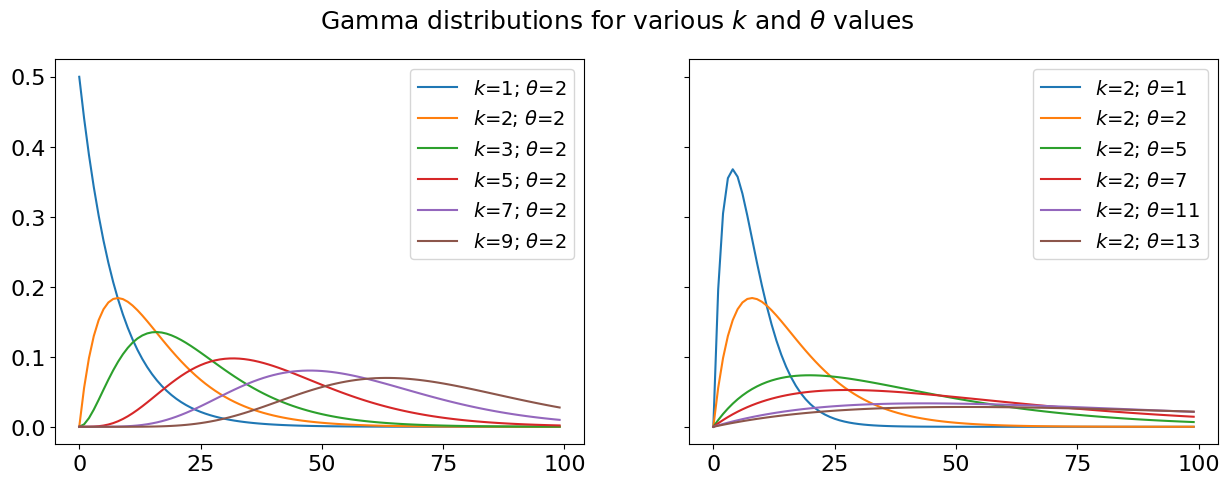
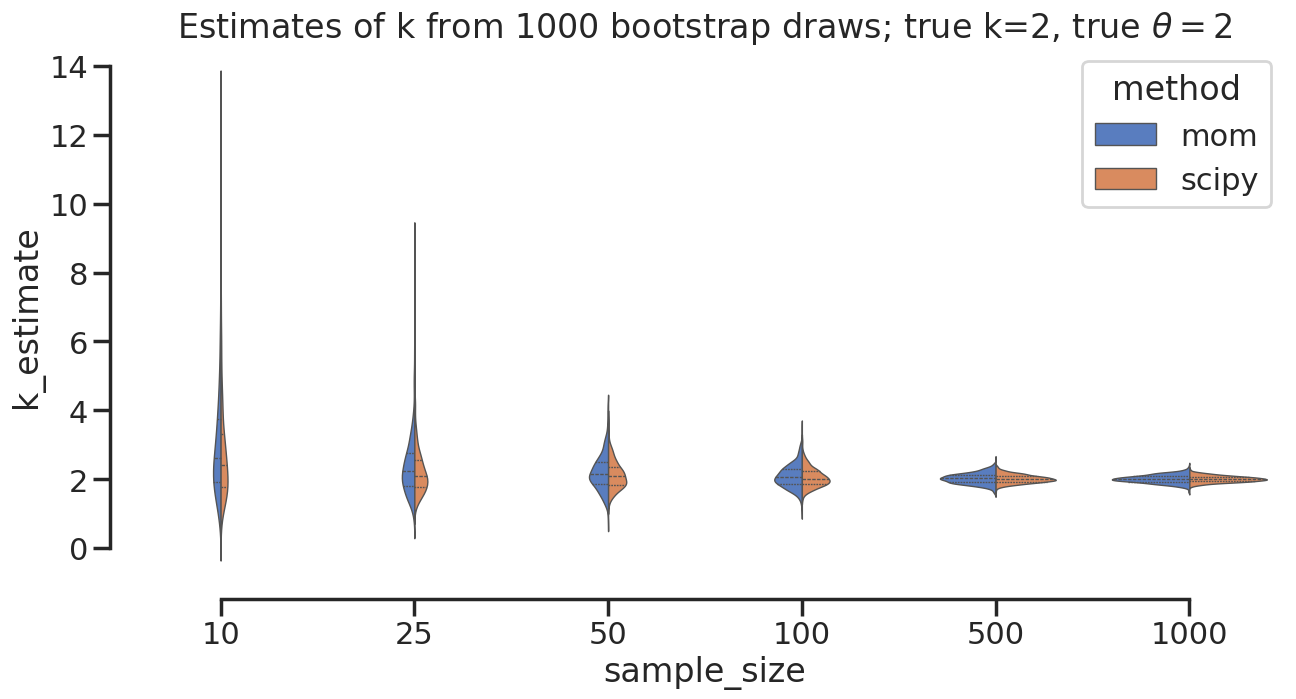
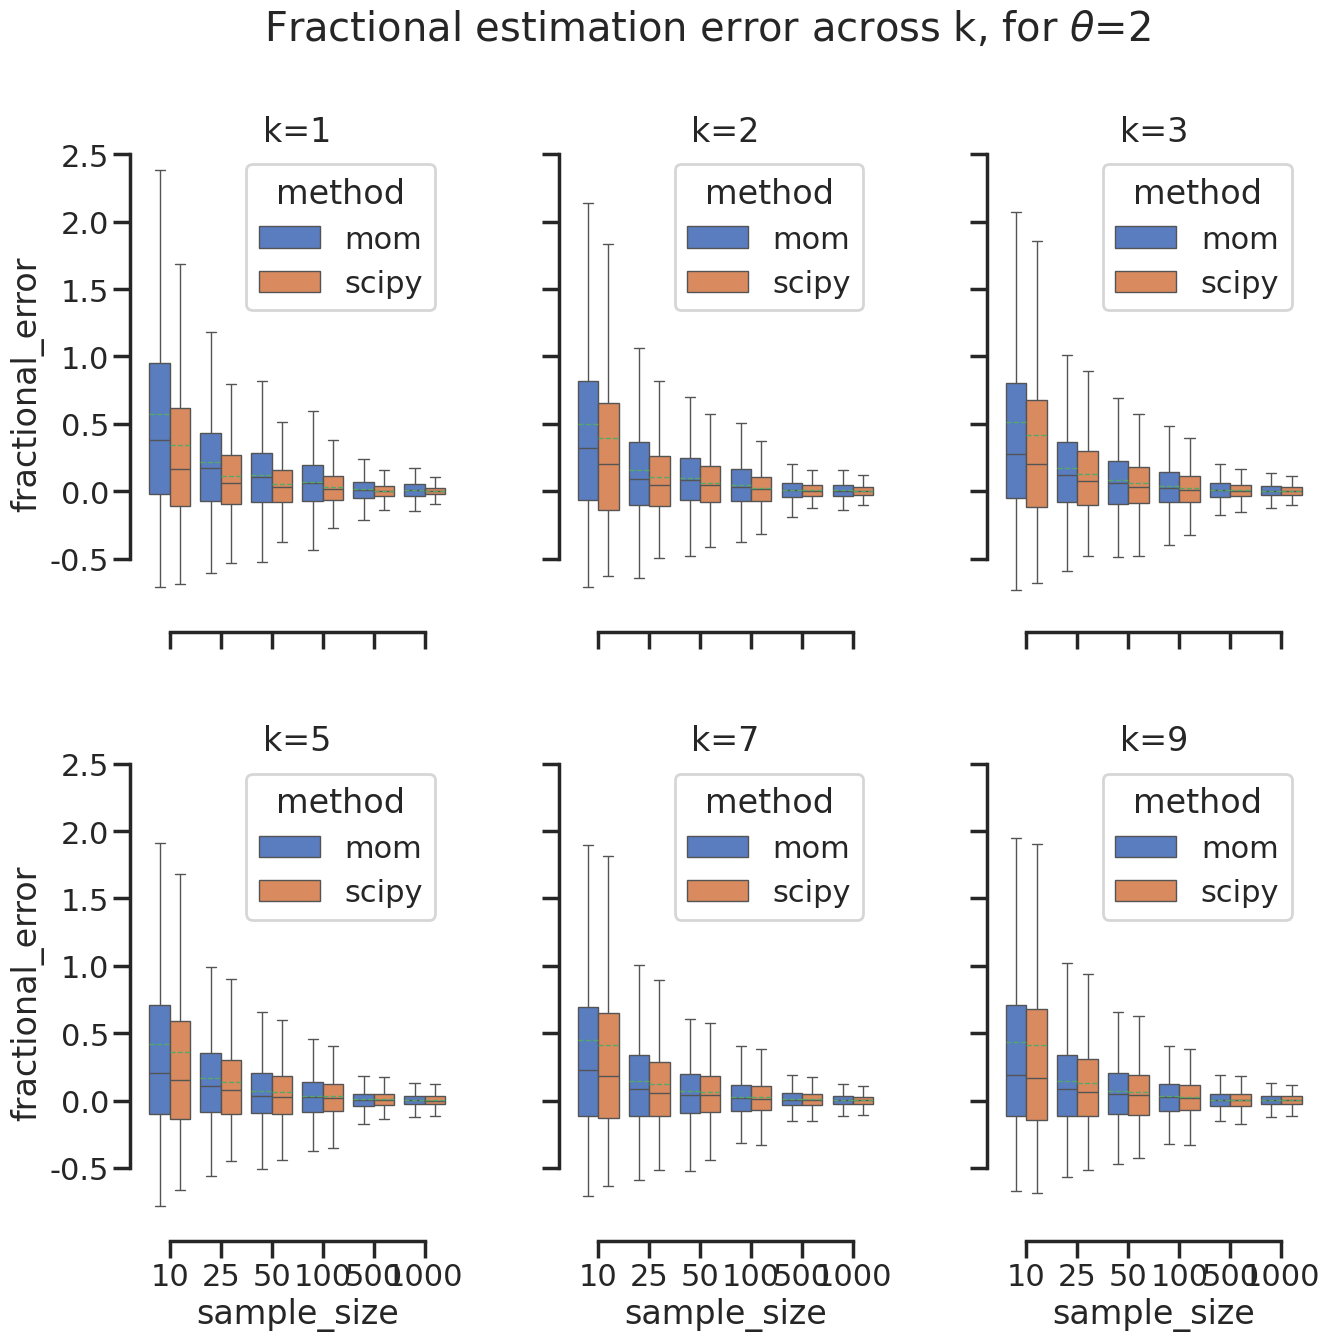
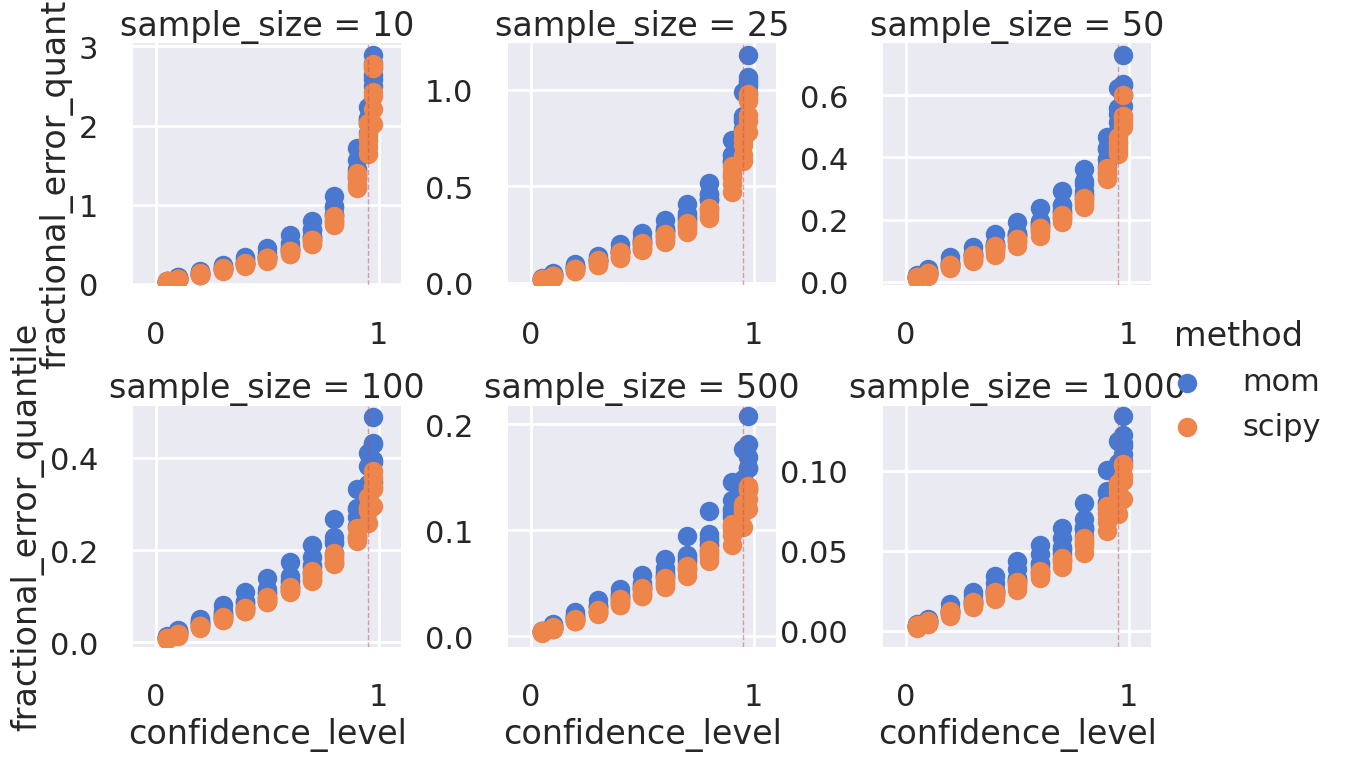

Here is the Python script that generated these plots, in order:
import matplotlib.pyplot as plt
import numpy as np
import pandas as pd
from scipy.stats import gamma


def make_gammas(ks, thetas, x):
    res = {}
    ordered_keys = []
    for theta in sorted(thetas):
        for k in sorted(ks):
            name = '$k$=' + str(k) + '; $\\theta$=' + str(theta)
            res[name] = gamma.pdf(x, k, scale=theta)
            ordered_keys.append(name)

    return pd.DataFrame(res)[ordered_keys]

gamma_df_k = make_gammas([1,2,3,5,7,9], [2], np.linspace(0,25, num=100))
gamma_df_theta = make_gammas([2],[1,2,5,7,11,13], np.linspace(0,25, num=100))

fig, axarr = plt.subplots(1,2,figsize=(15,5), sharey=True)
gamma_df_k.plot(ax=axarr[0], fontsize=16)
axarr[0].legend(fontsize=14)
gamma_df_theta.plot(ax=axarr[1], fontsize=16)
axarr[1].legend(fontsize=14)
plt.suptitle('Gamma distributions for various $k$ and $\\theta$ values', fontsize=18)
plt.show()

import numpy as np
def gamma_mom(x):
    avg = np.mean(x)
    var = np.var(x)
    k = avg ** 2 / var
    theta = var / avg

    return k, theta

def gamma_bootstrap_estimate(true_k, true_theta, sample_size=[50, 100, 1000], draws=100, method='all'):
    true_mean = true_k * true_theta
    true_var = true_k * true_theta ** 2

    result = []
    for this_many in sample_size:

        # Generate this_many samples from the true Gamma
        rvs = [gamma.rvs(true_k, scale=true_theta, size=this_many)
               for n in range(draws)]

        if method == 'all' or method == 'scipy':
            estimates_scipy = (gamma.fit(x, floc=0) for x in rvs)
            (k_scipy, loc_scipy, theta_scipy) = zip(*estimates_scipy)
            result.append({'sample_size': this_many, 'k_estimate': k_scipy, 'theta_estimate': theta_scipy,
                           'true_theta': true_theta, 'true_k': true_k, 'method': 'scipy'})

        if method == 'all' or method == 'mom':
            estimates_mom = (gamma_mom(x) for x in rvs)
            (k_mom, theta_mom) = zip(*estimates_mom)
            result.append({'sample_size': this_many, 'k_estimate': k_mom, 'theta_estimate': theta_mom,
                           'true_theta': true_theta, 'true_k': true_k, 'method': 'mom'})

    return pd.concat([pd.DataFrame(r) for r in result])

true_k = 2
true_theta = 2
num_samples = [10, 25, 50, 100, 500, 1000]
num_draws = 1000
estimates_for_one_k = gamma_bootstrap_estimate(true_k, true_theta, num_samples, draws=num_draws)
estimates_for_one_k.head()

import seaborn as sns
sns.set(style="ticks")
sns.set_context("poster") # this helps when converting to static html for blog

plt.figure(figsize=(15,7))
ax = sns.violinplot(x='sample_size', y='k_estimate', data=estimates_for_one_k, hue='method', palette='muted',
               inner='quartile', split=True, hue_order=['mom', 'scipy'], linewidth=1)
sns.despine(offset=10, trim=True)
title_str = 'Estimates of k from ' + str(num_draws) + \
    ' bootstrap draws; true k=' + str(true_k) + \
    ', true $\\theta=$' + str(true_theta)
plt.title(title_str)
plt.show()

df_list = []
theta_val = 2
for k in [1,2,3,5,7,9]:
    tmp = gamma_bootstrap_estimate(k,theta_val, sample_size=num_samples, draws=num_draws)
    df_list.append(tmp)

big_df = pd.concat(df_list)
big_df['fractional_error'] = (big_df['k_estimate'] - big_df['true_k'] ) / big_df['true_k']
big_df.head()

import matplotlib.pyplot as plt
from matplotlib import gridspec

true_k = big_df['true_k'].unique()
num_k = len(true_k)
ncol=3
nrow= int(num_k / ncol)

sns.set(style="ticks")
sns.set_context("poster")
f, axarr = plt.subplots(nrow, ncol, sharex=True, sharey=True, figsize=(15,14))
for row in range(nrow):
    for col in range(ncol):
        idx = row * ncol + col
        this_ax = axarr[row,col]
        sns.boxplot(ax=this_ax, x="sample_size", y="fractional_error", hue='method', hue_order=['mom', 'scipy'],
                    data=big_df[big_df['true_k'] == true_k[idx] ], palette="muted",
                    showfliers=False,  linewidth=1, showmeans=True, meanline=True)
        this_ax.set_title('k='+str(true_k[idx]))
        if row == 0:
            this_ax.set_xlabel('')
        if col > 0:
            this_ax.set_ylabel('')

sns.despine(offset=10, trim=True)
plt.subplots_adjust(wspace=0.4, hspace=0.3)
plt.suptitle('Fractional estimation error across k, for $\\theta$='+str(theta_val))
plt.show()

q = [0.05,0.1,0.2,0.3, 0.4,0.5,0.6,0.7,0.8,0.9, 0.95, 0.975]
big_df['abs_fractional_error'] = big_df['fractional_error'].abs()
grouped = big_df.groupby(['method', 'sample_size', 'true_k'])
grouped_quantiles = grouped['abs_fractional_error'].quantile(q)
grouped_quantiles.name='fractional_error_quantile'

grouped_quantiles.index.names = map(lambda n: n if n is not None else 'confidence_level', grouped_quantiles.index.names)

quantiles_df = pd.DataFrame( pd.DataFrame(grouped_quantiles).to_records() )
quantiles_df.head()

sns.set(style="darkgrid")
sns.set_context("poster")
f = plt.figure(figsize=(17, 15))
g = sns.FacetGrid(quantiles_df, despine=True, sharey=False, col_wrap=3, col='sample_size', height=4, legend_out=True,
                  hue='method', hue_order=['mom', 'scipy'], margin_titles=True, palette='muted', xlim=[-0.1, 1.1])
g.map(plt.scatter, "confidence_level", "fractional_error_quantile")

conf_level = 0.95
for ax in g.axes.flat:
    ylims = ax.get_ylim()
    new_ylims = [-0.01, ylims[1]]
    ax.set_ylim(new_ylims)
    ax.plot([conf_level, conf_level], new_ylims, 'r--', alpha=0.5, linewidth=1)

sns.despine(offset=10, trim=True)
g.add_legend()
g.fig.subplots_adjust(wspace=0.4, hspace=0.5)
plt.show()


